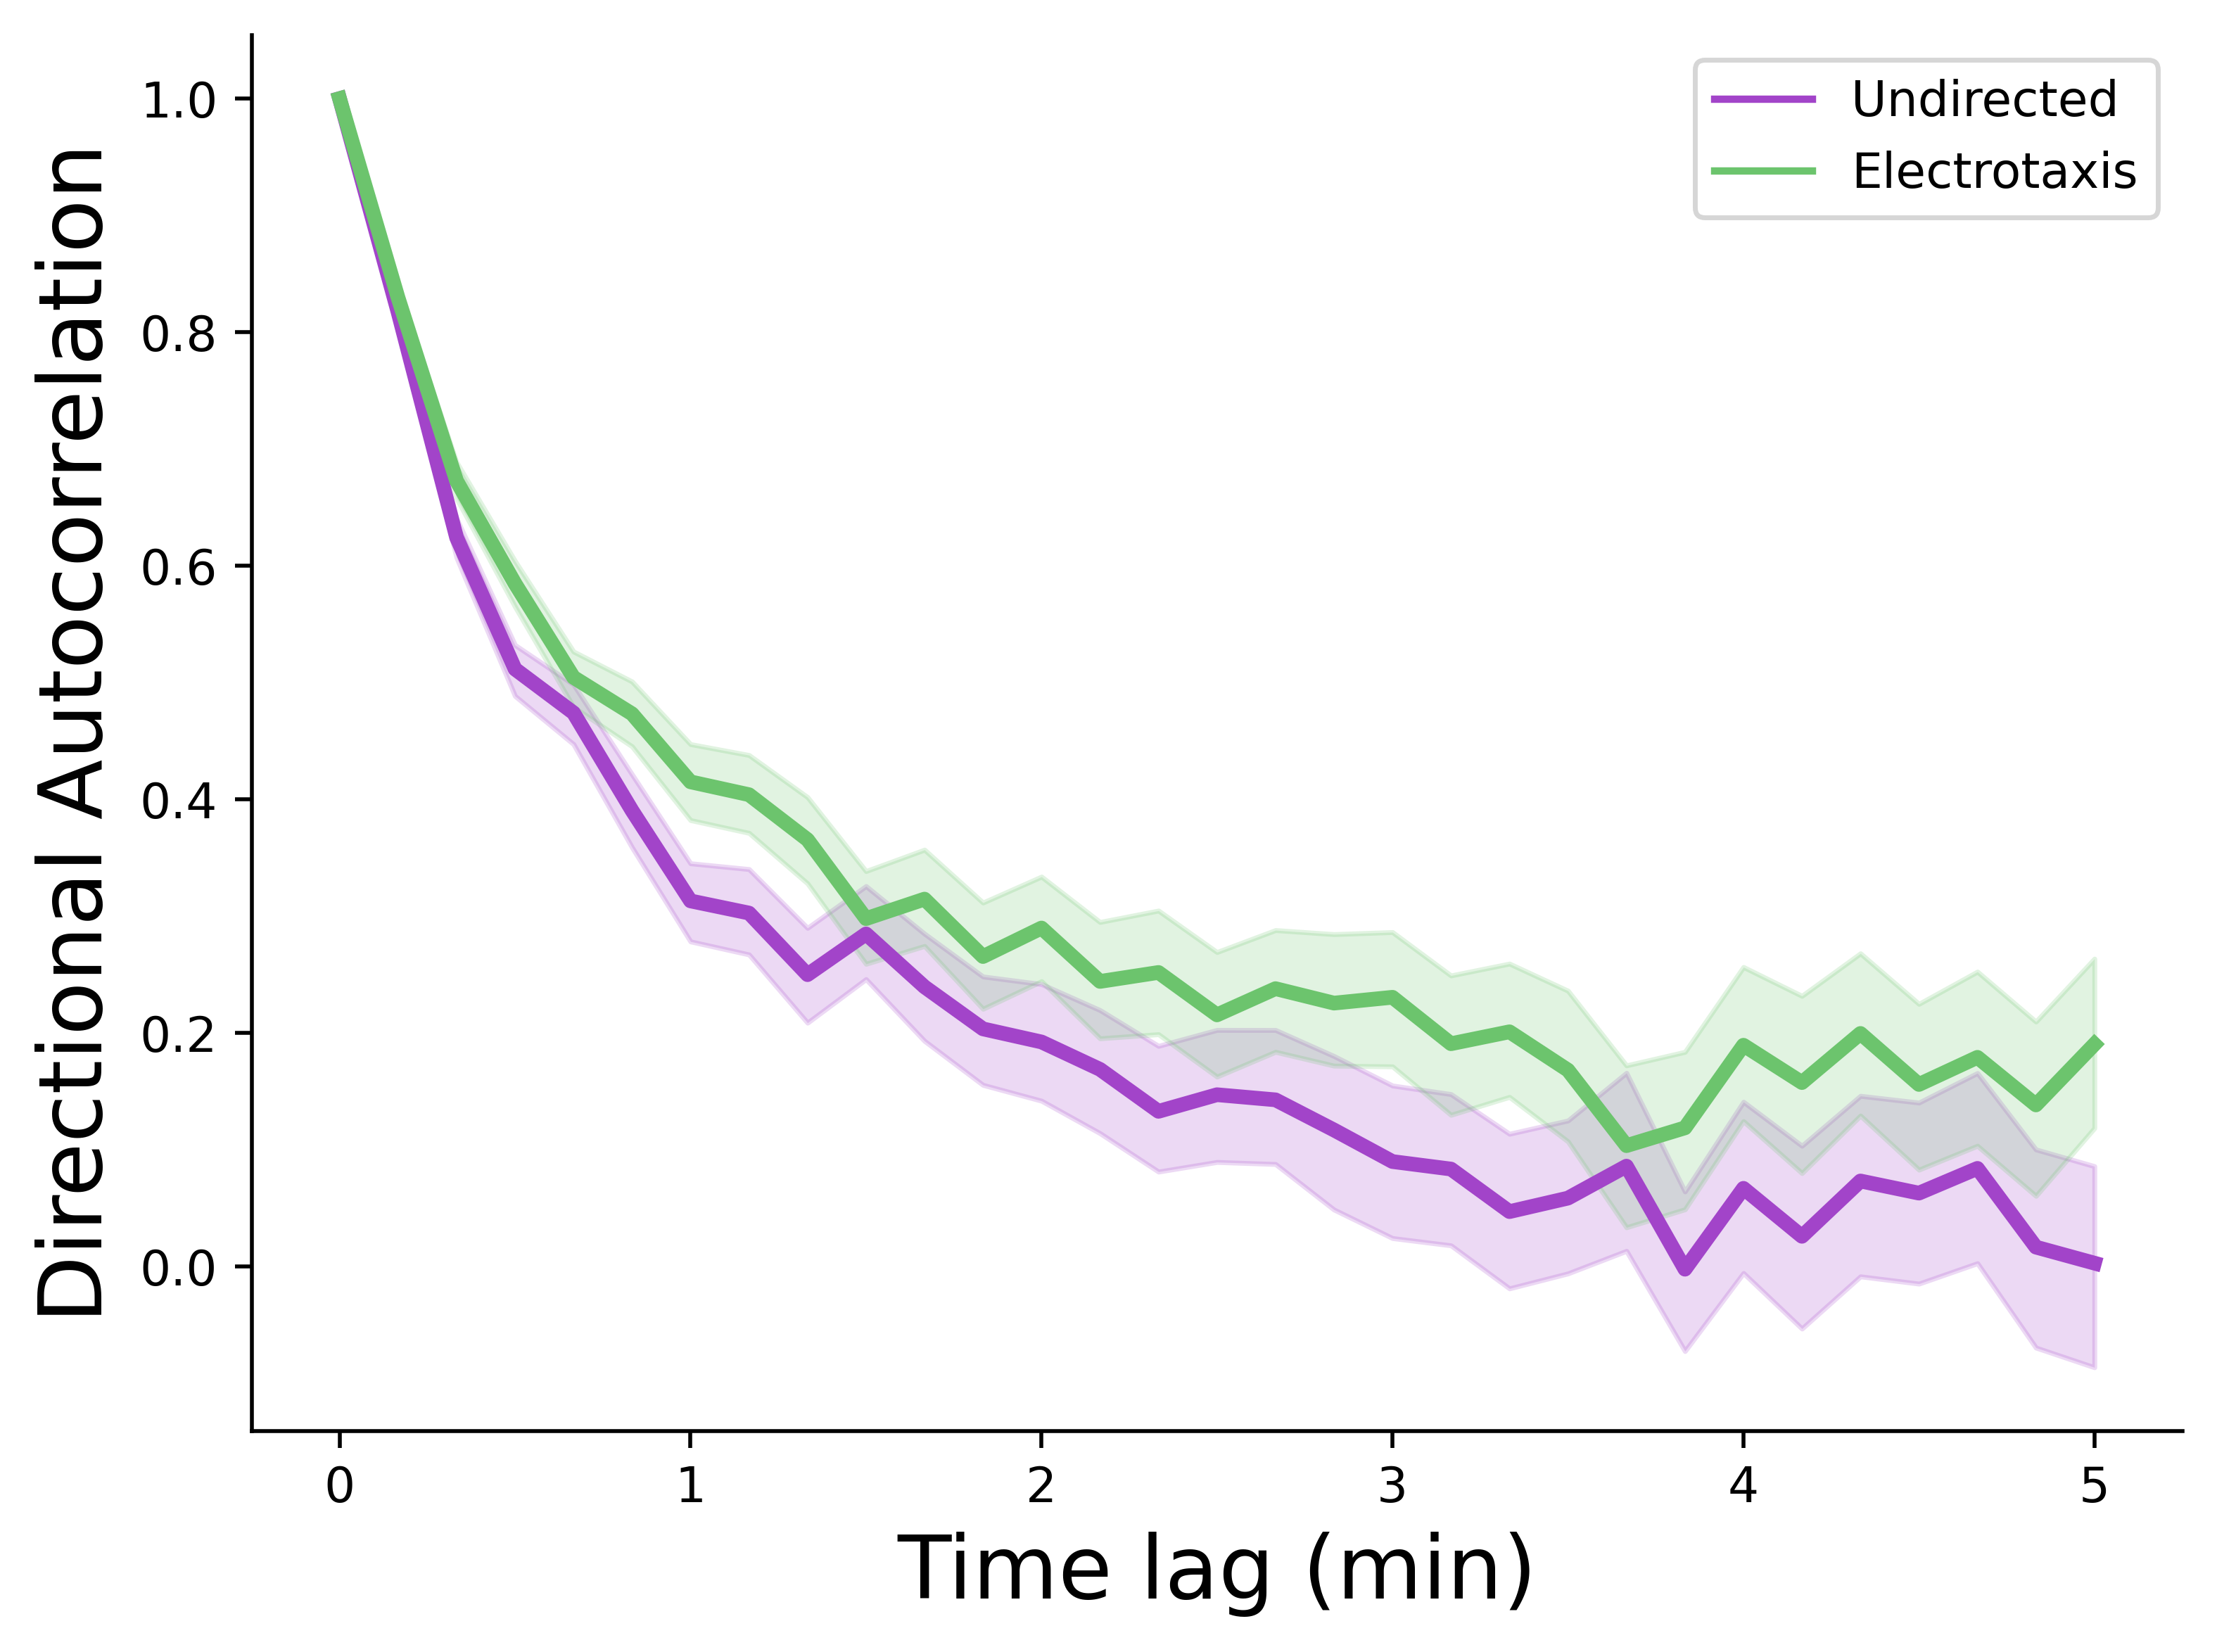

Write the Python code that produced this figure.
# -*- coding: utf-8 -*-
"""
Created on Mon Jun 23 11:07:51 2025

@author: Aaron
"""

import numpy as np
import pandas as pd
from CustomFunctions import utils
import matplotlib.pyplot as plt
import seaborn as sns
from statsmodels.stats.anova import AnovaRM
from statsmodels.stats.multitest import multipletests
from scipy import stats


#get directories and open separated datasets
treatments = ['Random','Galvanotaxis']
time_interval = 10 #sec/frame

#get directories and open separated datasets
basedir = 'E:/Aaron/Combined_37C_Confocal_PCA_s5/'
datadir = basedir + 'Data_and_Figs/'
savedir = basedir + 'galv/'
FullFrame = pd.read_csv(datadir + 'All_Data_with_CGPS_bins.csv', index_col=0)
#limit data to the galv experiments
TotalFrame = FullFrame[FullFrame.Treatment.isin(treatments)]
TotalFrame.loc[:,'Treatment'] = pd.Categorical(TotalFrame.Treatment.to_list(), categories=treatments, ordered=True)


#define the maximum time lag
maxlag = int(60/time_interval*5) # 5 minutes


plist = []
for c, cell in TotalFrame.groupby(['Treatment','CellID']):
    cell, runs = utils.get_consecutive_timepoints(cell, 'frame', 1)
    fmin = cell.frame.min()
    fmax = cell.frame.max()
    # galvdict[c[0]][c[1]] = {}
    plist.append({'Treatment':c[0],'CellID':c[1],'lag_min':0,'dot_prod':1})
    for lag in range(2,int(maxlag + 2)):
        if len(cell)>lag:
            frames = np.arange(fmin, fmax, step = lag)
            # plist = []
            for f in frames:
                traj = cell[cell.frame.isin([f,int(f+lag-1)])][['Trajectory_X','Trajectory_Z','Trajectory_Z']].values
                if len(traj)==2:
                    # Normalize vectors to get unit direction vectors
                    unitvecs = traj/np.linalg.norm(traj, axis = 1)[:, np.newaxis]
                    # Calculate dot products of consecutive unit vectors with the given lag
                    dot_products = np.sum(unitvecs[:-1] * unitvecs[1:], axis=1)
                    plist.append({'Treatment':c[0],'CellID':c[1],'lag_min':(lag-1)*time_interval/60,'dot_prod':dot_products[0]})
df = pd.DataFrame(plist)
df['Treatment'] = pd.Categorical(df.Treatment.to_list(), categories=treatments, ordered=True)


print(f'n = {df[df.lag_min==time_interval/60].groupby("Treatment").apply(lambda x: x.shape[0])} \
      track segments for time lag {time_interval/60}')
print(f'n = {df[df.lag_min==maxlag*time_interval/60].groupby("Treatment").apply(lambda x: x.shape[0])} \
      track segments for time lag {maxlag*time_interval/60}')

# # Run repeated measures ANOVA
# aovrm = AnovaRM(data=df.groupby(['Treatment','lag_min']).mean().reset_index(), depvar='dot_prod', subject='Treatment', within=['lag_min'])
# result = aovrm.fit()
# print(result)

### run kruskal wallace at each time point
testlist = []
for i, l in df.groupby('lag_min'):
    if i != 0:
        _,pval = stats.mannwhitneyu(*[d.to_list() for _,d in l.groupby('Treatment').dot_prod])
        testlist.append({'lag':i,'pvalue':pval})
kwdf = pd.DataFrame(testlist)
#run BH multiple comparisons correction
reject, pvcorr = multipletests(kwdf['pvalue'],method='fdr_bh')[:2]
sigkw = kwdf[reject]





#set color palette
colorlist = ['#a244c9','#6cc46d']
sns.set_palette(palette=colorlist)

#change the Treatments to 

##########  plot random versus galv
fig, ax = plt.subplots()
sns.lineplot(data = df, x = 'lag_min',y = 'dot_prod', hue = 'Treatment',
             lw = 3, ax = ax)


# labels = ['Undirected','Electrotaxis'], 

# ###stars
# #calculate average line to use as reference
# refline = df[df.Treatment=='Galvanotaxis'].groupby('lag_min').dot_prod.mean()
# #list of heights to add
# heights = [0.05,0.05,0.07,0.05,0.07,0.05,0.05,0.05,0.05,0.06,0.06,0.07,0.07,0.06]
# for s, row in sigkw.reset_index(drop=True).iterrows():
#     ax.text(row.lag, refline.loc[row.lag]+heights[s], get_stars(row.pvalue), fontsize = 10, ha = 'center')


ax.set_ylabel('Directional Autocorrelation', fontsize = 18)
ax.set_xlabel('Time lag (min)', fontsize = 18)

handles, _ = ax.get_legend_handles_labels()
ax.legend(labels = ['Undirected','Electrotaxis'],
          handles = handles,
          title = '',)
          # loc = [])


ax.spines['top'].set_visible(False)
ax.spines['right'].set_visible(False)

plt.tight_layout()


plt.savefig(__file__.split('.')[0]+'.png', bbox_inches='tight', dpi = 500)
